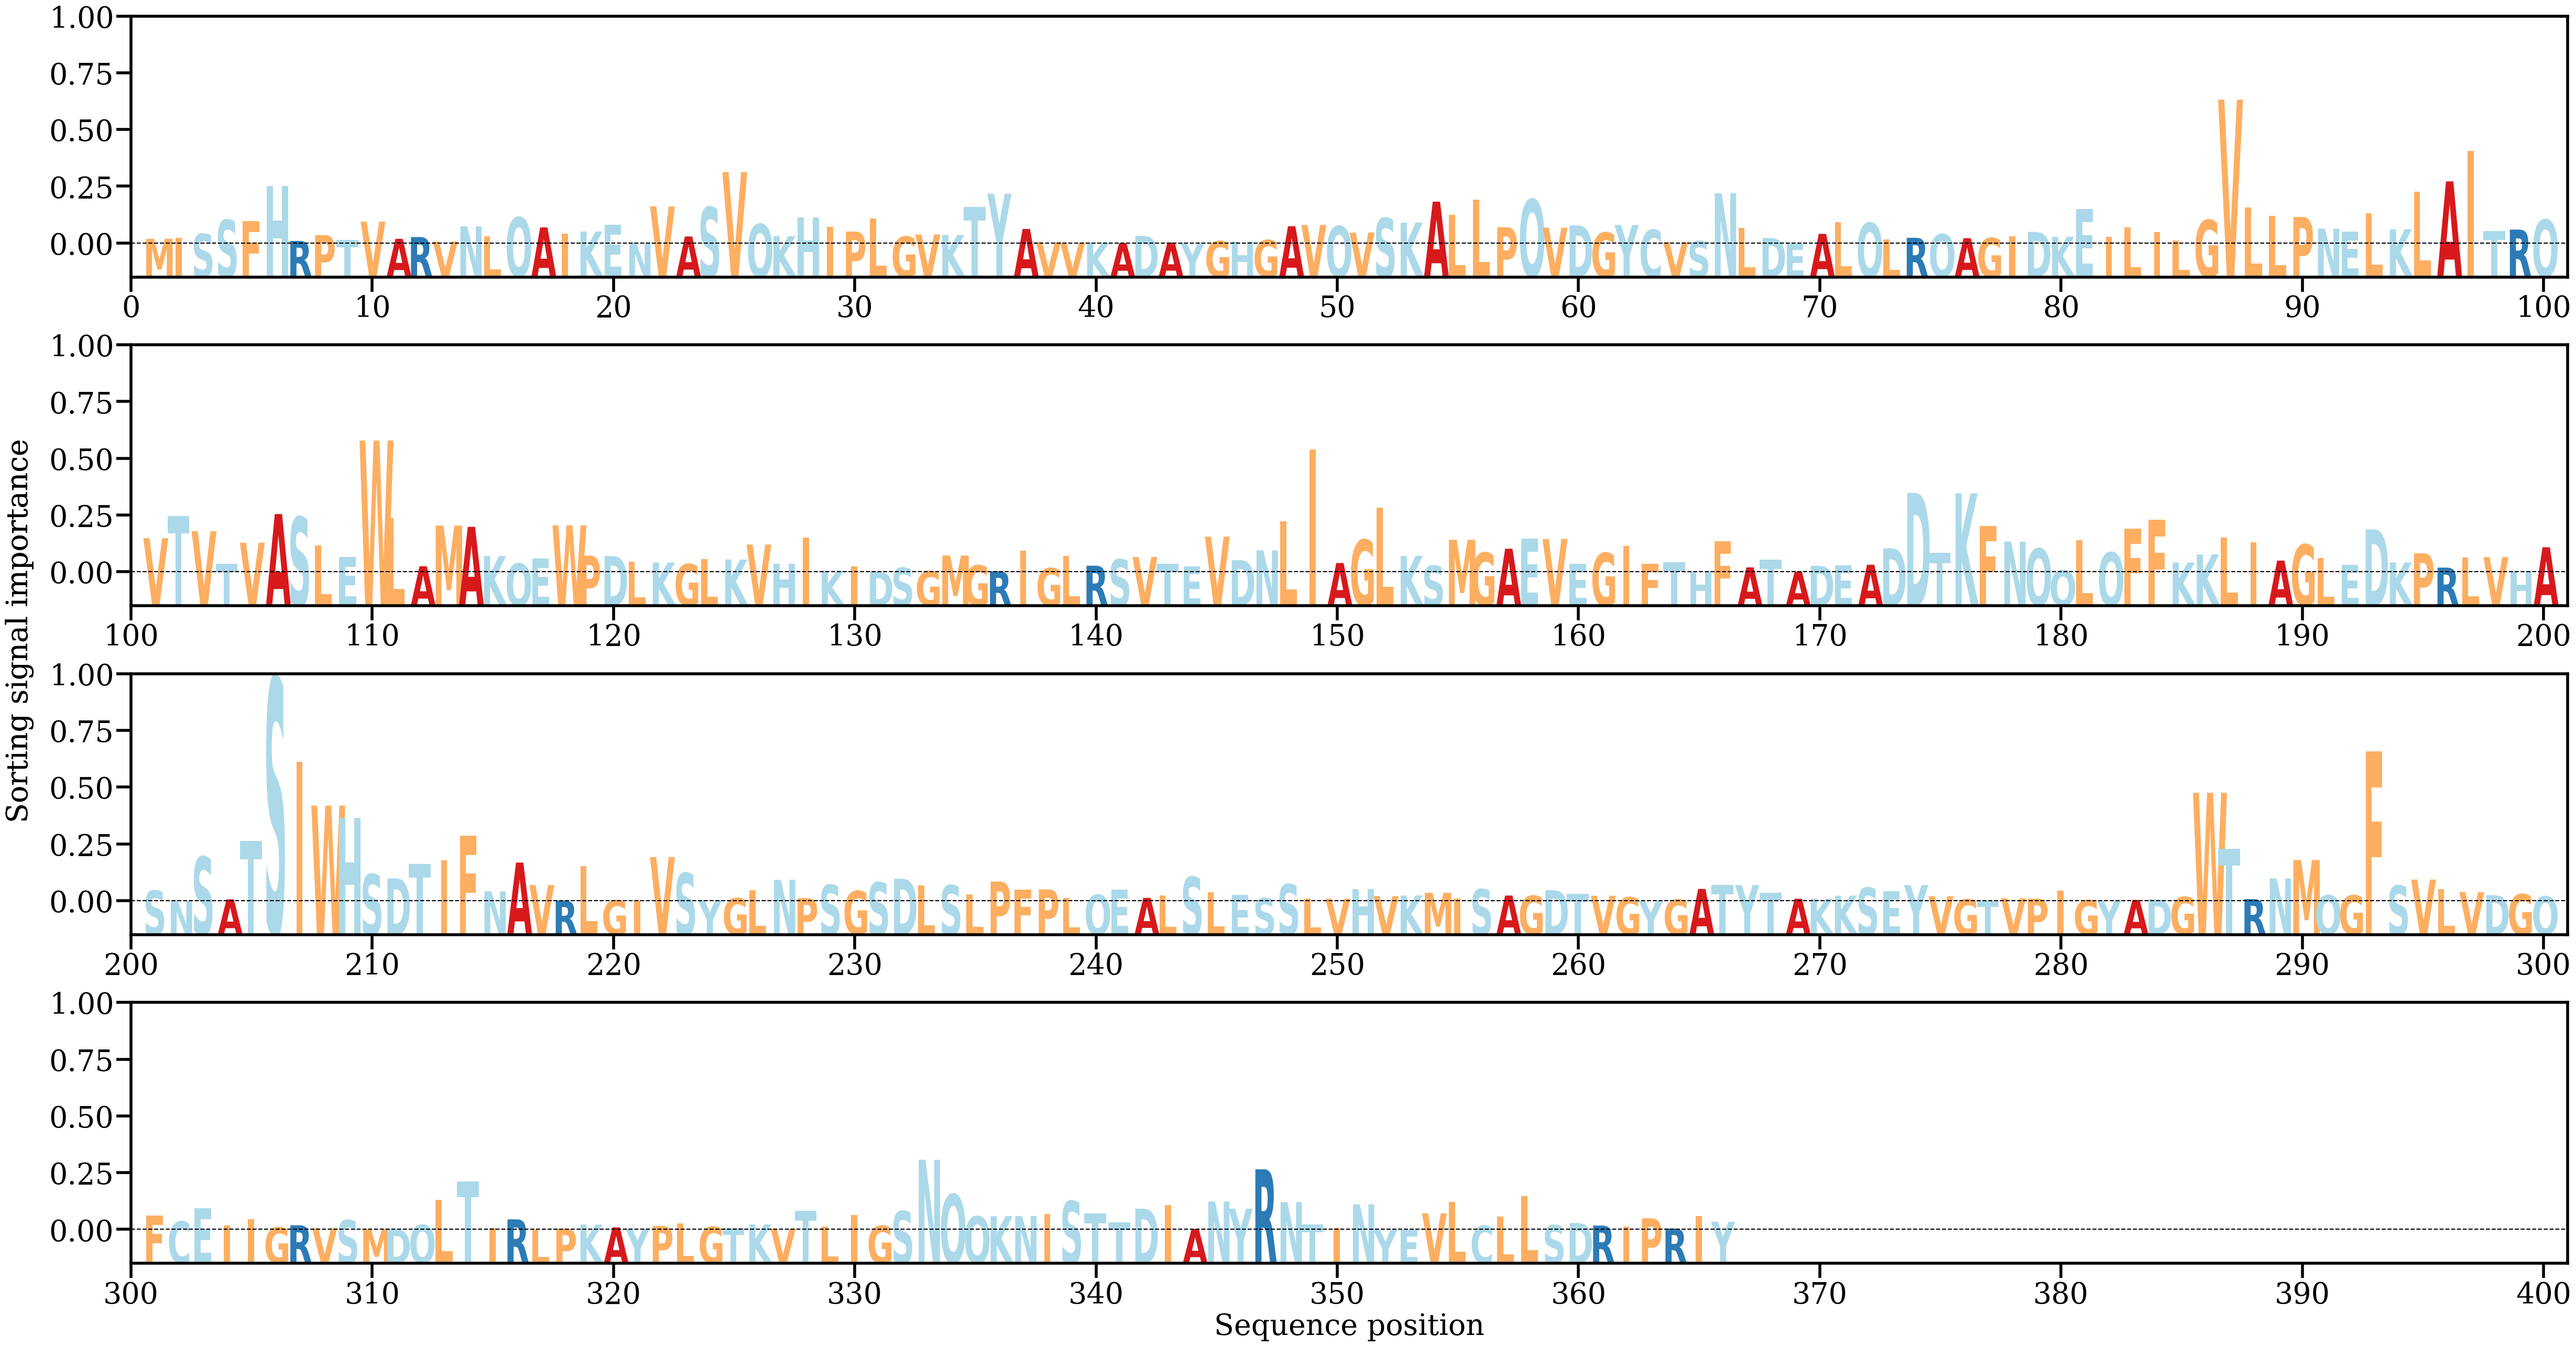

Data behind this chart, as committed beside it:
AA, Alpha
M, [0.00066305]
I, [0.00076903]
S, [0.00136224]
S, [0.00331061]
F, [0.00311626]
H, [0.00803446]
R, [0.00036939]
P, [0.001191]
T, [0.00046982]
V, [0.00307054]
A, [0.00066406]
R, [0.00091324]
V, [0.00027969]
N, [0.00240382]
L, [0.00099299]
Q, [0.00367559]
A, [0.00226262]
I, [0.0013686]
K, [0.00169115]
E, [0.00266091]
N, [0.00013053]
V, [0.00520031]
A, [0.00099017]
S, [0.00509797]
V, [0.0100125]
Q, [0.00273385]
K, [0.00103574]
H, [0.003637]
I, [0.00233086]
P, [0.00167971]
L, [0.00348357]
G, [0.000985]
V, [0.00127011]
K, [0.00120808]
T, [0.00509291]
Y, [0.00698971]
A, [0.00205055]
V, [0.00018803]
V, [0.00015473]
K, [0.00010961]
A, [7.4019816e-05]
D, [0.00109034]
A, [0.00015248]
Y, [6.801048e-05]
G, [0.00034318]
H, [0.00028984]
G, [0.00049751]
A, [0.00243458]
V, [0.00260941]
Q, [0.00245073]
V, [0.00153689]
S, [0.00356787]
K, [0.00293607]
A, [0.005864]
L, [0.00400887]
L, [0.00618628]
P, [0.00229645]
Q, [0.00620094]
V, [0.00223045]
D, [0.00253585]
... 306 more rows
